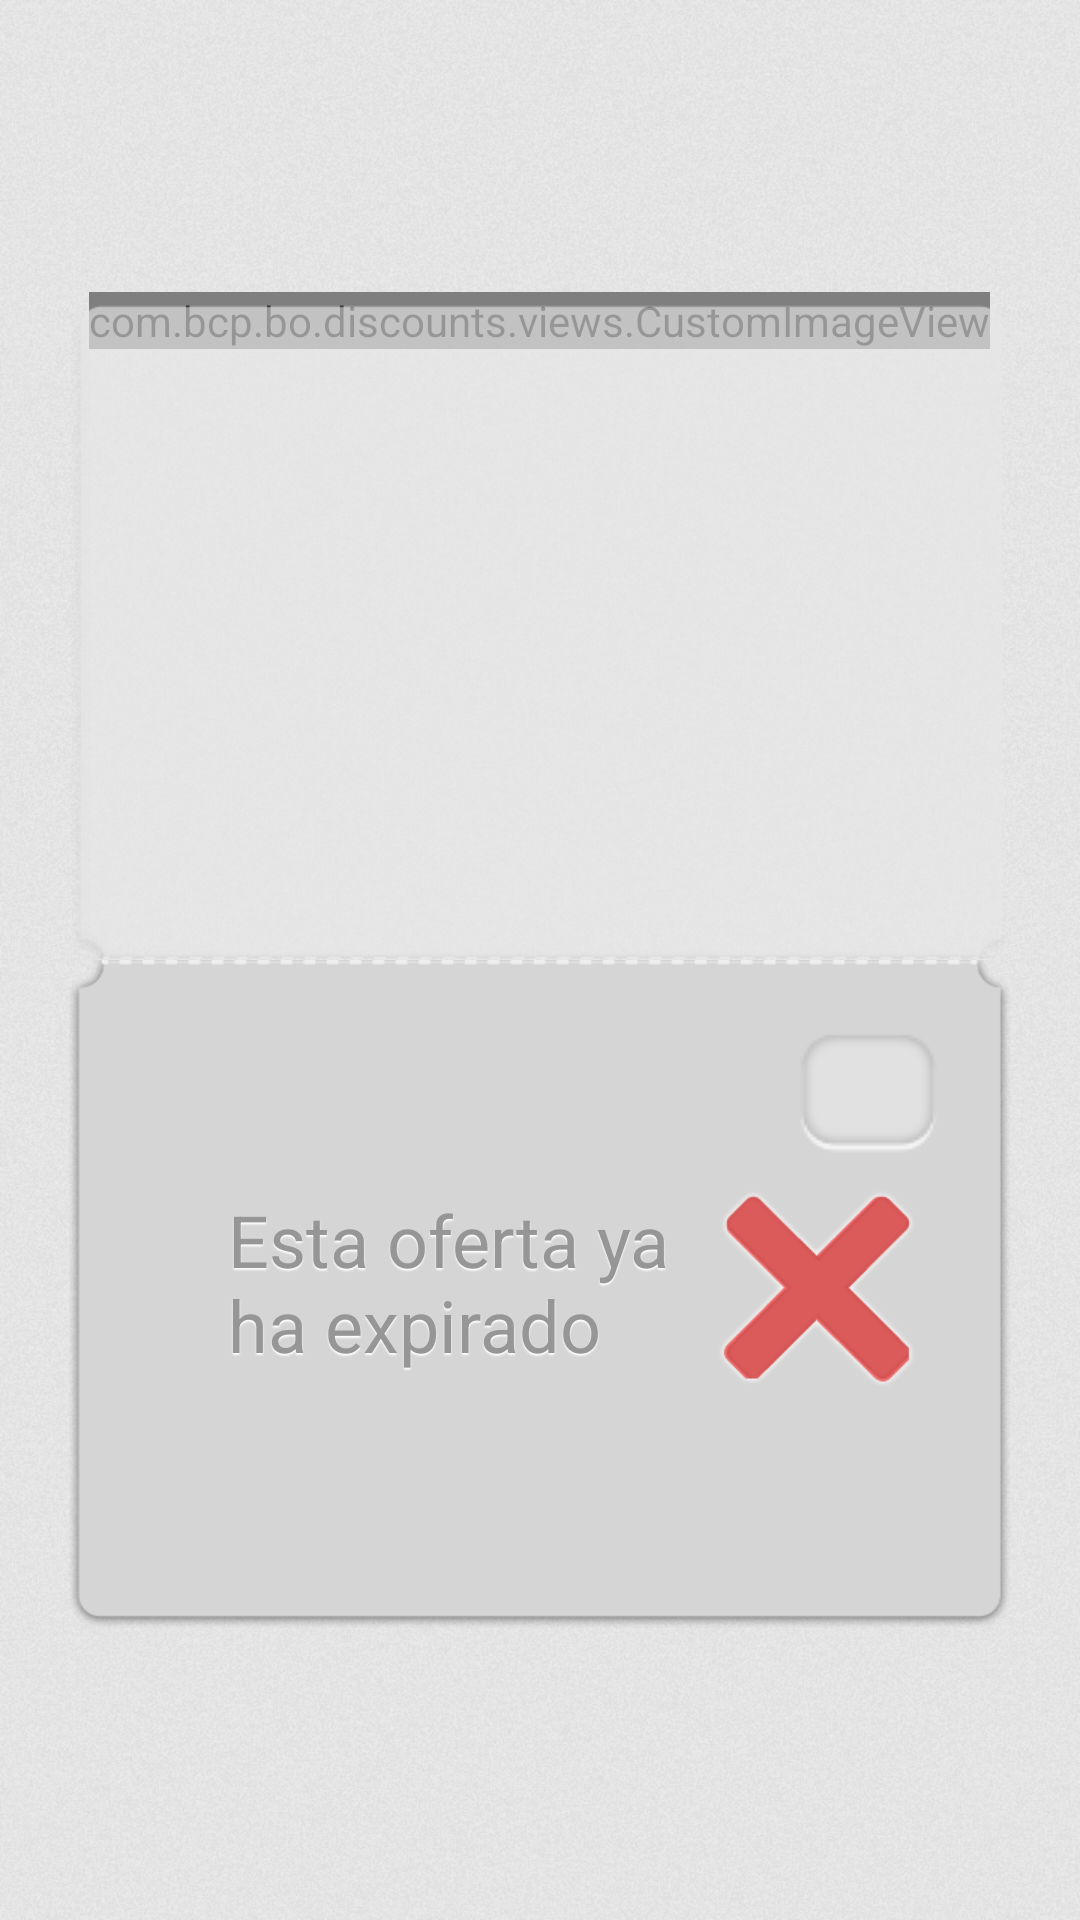

Here is an Android app screen rendered from its layout file. Give the layout XML and the strings, colors and styles it references.
<!-- AndroidManifest.xml: application theme AppTheme -->
<!-- res/layout/lay_dsc_detail_item_expired.xml -->
<?xml version="1.0" encoding="utf-8"?>
<RelativeLayout xmlns:android="http://schemas.android.com/apk/res/android"
    xmlns:tools="http://schemas.android.com/tools"
    android:layout_width="fill_parent"
    android:layout_height="fill_parent"
    android:background="@drawable/gen_background"
    android:orientation="vertical" >

    <RelativeLayout
        android:id="@+id/rlCard"
        android:layout_width="wrap_content"
        android:layout_height="wrap_content"
        android:layout_centerInParent="true"
        android:orientation="vertical"
        tools:ignore="UselessParent" >

        <com.bcp.bo.discounts.views.CustomImageView
            android:id="@+id/civInfo"
            android:layout_width="wrap_content"
            android:layout_height="wrap_content"
            android:layout_alignParentTop="true"
            android:layout_centerHorizontal="true" />

        <ImageView
            android:id="@+id/ivCardTop"
            android:layout_width="wrap_content"
            android:layout_height="wrap_content"
            android:contentDescription="@null"
            android:src="@drawable/dsc_detail_ticket_used_top" />

        <ImageView
            android:id="@+id/ivCardBottom"
            android:layout_width="wrap_content"
            android:layout_height="wrap_content"
            android:layout_below="@id/ivCardTop"
            android:contentDescription="@null"
            android:scaleType="matrix"
            android:src="@drawable/dsc_detail_ticket_used_bottom" />

        <ImageView
            android:id="@+id/ivLoading"
            android:layout_width="match_parent"
            android:layout_height="wrap_content"
            android:layout_alignStart="@id/ivCardTop"
            android:layout_alignLeft="@id/ivCardTop"
            android:layout_alignTop="@id/ivCardTop"
            android:layout_alignEnd="@id/ivCardTop"
            android:layout_alignRight="@id/ivCardTop"
            android:layout_alignBottom="@id/ivCardTop"
            android:layout_marginTop="0dp"
            android:layout_marginEnd="0dp"
            android:layout_marginRight="0dp"
            android:contentDescription="@null"
            android:scaleType="centerInside"
            android:src="@drawable/dlg_loading_rotation"
            android:visibility="invisible" />

        <RelativeLayout
            android:id="@+id/rlInfoUsed"
            android:layout_width="wrap_content"
            android:layout_height="wrap_content"
            android:layout_alignBottom="@id/ivCardBottom"
            android:layout_alignLeft="@id/ivCardBottom"
            android:layout_alignStart="@id/ivCardBottom"
            android:layout_alignRight="@id/ivCardBottom"
            android:layout_alignEnd="@id/ivCardBottom"
            android:layout_alignTop="@id/ivCardBottom"
            android:padding="@dimen/marginMedium" >

            <RelativeLayout
                android:id="@+id/rlInfoUsedTop"
                android:layout_width="match_parent"
                android:layout_height="wrap_content"
                android:layout_alignParentTop="true" >

                <TextView
                    android:id="@+id/tvPercentDiscount"
                    style="@style/dscDetailUsedItemPercentDiscount"
                    android:layout_width="wrap_content"
                    android:layout_height="wrap_content"
                    android:layout_alignParentRight="true"
                    android:layout_alignParentEnd="true"
                    android:background="@drawable/dsc_detail_discount_box_bg"
                    android:gravity="center" />

                <TextView
                    android:id="@+id/tvCompany"
                    style="@style/dscDetailItemTitle"
                    android:layout_width="wrap_content"
                    android:layout_height="wrap_content"
                    android:layout_alignParentLeft="true"
                    android:layout_alignParentStart="true"
                    android:layout_centerVertical="true"
                    android:layout_toLeftOf="@id/tvPercentDiscount"
                    android:layout_toStartOf="@id/tvPercentDiscount"
                    android:ellipsize="marquee"
                    android:lines="1"
                    android:maxLines="1"
                    android:minLines="1" />

            </RelativeLayout>

            <LinearLayout
                android:id="@+id/llButtons"
                android:layout_width="match_parent"
                android:layout_height="wrap_content"
                android:layout_alignParentBottom="true"
                android:orientation="horizontal" >
                <ImageButton
                    android:id="@+id/imageButton_Twitter"
                    android:layout_width="wrap_content"
                    android:layout_height="wrap_content"
                    android:layout_gravity="bottom"
                    android:layout_marginRight="@dimen/marginSmall"
                    android:layout_marginEnd="@dimen/marginSmall"
                    android:background="@drawable/dsc_detail_icon_twitter"
                    android:contentDescription="@null"
                    android:visibility="gone"/>
                <ImageButton
                    android:id="@+id/imageButton_Facebook"
                    android:layout_width="wrap_content"
                    android:layout_height="wrap_content"
                    android:layout_gravity="bottom"
                    android:layout_marginRight="@dimen/marginSmall"
                    android:layout_marginEnd="@dimen/marginSmall"
                    android:background="@drawable/dsc_detail_icon_facebook"
                    android:contentDescription="@null"
                    android:visibility="gone"/>
            </LinearLayout>
            <TextView
                android:id="@+id/tvRestrictionMessage"
                style="@style/dscDetailUsedItemInfo"
                android:layout_width="wrap_content"
                android:layout_height="wrap_content"
                android:layout_below="@+id/rlInfoUsedTop"
                android:layout_marginTop="@dimen/marginSmall"
                android:layout_toLeftOf="@+id/ivIconUsed"
                android:layout_toStartOf="@+id/ivIconUsed"
                android:layout_marginRight="@dimen/marginSmall"
                android:layout_marginEnd="@dimen/marginSmall"
                android:ellipsize="end"
                android:lines="3"
                android:text="@string/DSC_DETAIL_DISCOUNT_EXPIRED" />
            <ImageView
                android:id="@+id/ivIconUsed"
                android:layout_width="wrap_content"
                android:layout_height="wrap_content"
                android:layout_below="@+id/rlInfoUsedTop"
                android:layout_alignParentRight="true"
                android:layout_alignParentEnd="true"
                android:layout_marginTop="@dimen/marginSmall"
                android:layout_marginRight="@dimen/marginVerySmall"
                android:layout_marginEnd="@dimen/marginVerySmall"
                android:contentDescription="@null"
                android:src="@drawable/dsc_list_check_expired" />
        </RelativeLayout>
    </RelativeLayout>
</RelativeLayout>
<!-- resources referenced by this layout -->
<resources>
  <dimen name="marginMedium">20dp</dimen>
  <dimen name="marginSmall">10dp</dimen>
  <dimen name="marginVerySmall">5dp</dimen>
  <!-- drawable dlg_loading_rotation (drawable) -->
  <?xml version="1.0" encoding="utf-8"?>
  <animation-list xmlns:android="http://schemas.android.com/apk/res/android"
      	android:oneshot="false">
      <item android:drawable="@drawable/loading_frame_1" android:duration="100" />
      <item android:drawable="@drawable/loading_frame_2" android:duration="100" />
      <item android:drawable="@drawable/loading_frame_3" android:duration="100" />
      <item android:drawable="@drawable/loading_frame_4" android:duration="100" />
      <item android:drawable="@drawable/loading_frame_5" android:duration="100" />
      <item android:drawable="@drawable/loading_frame_6" android:duration="100" />
      <item android:drawable="@drawable/loading_frame_7" android:duration="100" />
      <item android:drawable="@drawable/loading_frame_8" android:duration="100" /> 
  </animation-list>
  <!-- drawable dsc_detail_icon_facebook (drawable) -->
  <?xml version="1.0" encoding="utf-8"?>
  <selector xmlns:android="http://schemas.android.com/apk/res/android">
  	
  	<item android:drawable="@drawable/dsc_detail_icon_facebook_pressed" 
  	    android:state_pressed="true" /> 
  	
  	<item android:drawable="@drawable/dsc_detail_icon_facebook_normal" />
  </selector>
  <!-- drawable dsc_detail_icon_twitter (drawable) -->
  <?xml version="1.0" encoding="utf-8"?>
  <selector xmlns:android="http://schemas.android.com/apk/res/android">
  	
  	<item android:drawable="@drawable/dsc_detail_icon_twitter_pressed" 
  	    android:state_pressed="true" /> 
  	
  	<item android:drawable="@drawable/dsc_detail_icon_twitter_normal" />
  </selector>
  <string name="DSC_DETAIL_DISCOUNT_EXPIRED">Esta oferta ya\nha expirado</string>
  <style name="dscDetailItemTitle">
          <item name="android:textSize">@dimen/font_size_36</item>
          <item name="android:textColor">#CD6600</item>
          <item name="android:tag">formataRegular</item>
     </style>
  <style name="dscDetailUsedItemInfo">
          <item name="android:textSize">@dimen/font_size_44</item>
          <item name="android:textColor">#969696</item>
          <item name="android:tag">formataRegular</item>
          <item name="android:shadowColor">@color/white</item>
          <item name="android:shadowDx">0</item>
          <item name="android:shadowDy">2</item>
          <item name="android:shadowRadius">1</item>
     </style>
  <style name="dscDetailUsedItemPercentDiscount">
          <item name="android:textSize">@dimen/font_size_30</item>
          <item name="android:textColor">#999999</item>
          <item name="android:tag">formataRegular</item>
          <item name="android:shadowColor">@color/white</item>
          <item name="android:shadowDx">0</item>
          <item name="android:shadowDy">2</item>
          <item name="android:shadowRadius">1</item>
     </style>
  <style name="AppTheme" parent="Theme.AppCompat.Light.DarkActionBar">
          
          <item name="colorPrimary">@color/colorPrimary</item>
          <item name="colorPrimaryDark">@color/colorPrimaryDark</item>
          <item name="colorAccent">@color/colorAccent</item>
          
          <item name="windowActionBar">true</item>
      </style>
  <!-- drawable loading_frame_3: png bitmap (drawable-mdpi, 1304 bytes) -->
  <!-- drawable loading_frame_4: png bitmap (drawable-mdpi, 1276 bytes) -->
  <!-- drawable loading_frame_5: png bitmap (drawable-mdpi, 1241 bytes) -->
  <!-- drawable loading_frame_6: png bitmap (drawable-mdpi, 1314 bytes) -->
  <!-- drawable loading_frame_7: png bitmap (drawable-mdpi, 1292 bytes) -->
  <!-- drawable loading_frame_8: png bitmap (drawable-mdpi, 1284 bytes) -->
  <dimen name="font_size_36">20sp</dimen>
  <dimen name="font_size_44">24sp</dimen>
  <color name="white">#FFFFFF</color>
  <dimen name="font_size_30">17sp</dimen>
  <color name="colorPrimary">#002D74</color>
  <color name="colorPrimaryDark">#002D74</color>
  <color name="colorAccent">#002D74</color>
</resources>
